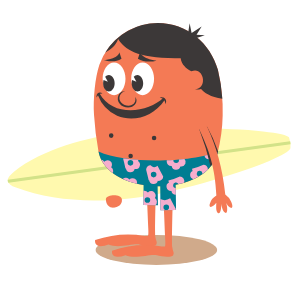
t = 0.00 s
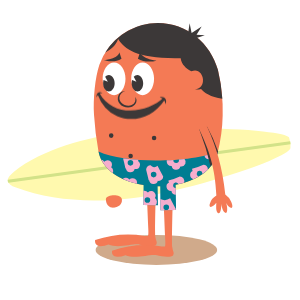
t = 1.25 s
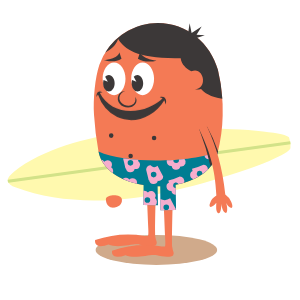
t = 3.75 s
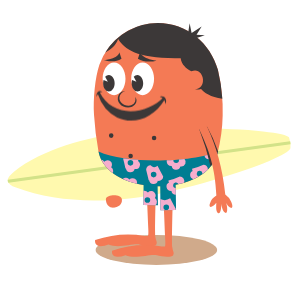
t = 5.00 s
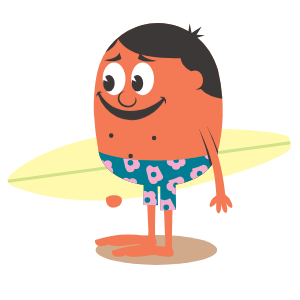
t = 6.75 s
t = 8.25 s: frame unchanged from t = 3.75 s, image omitted

The animated SVG that drew these frames (rendered in a browser with its animation timeline set to each time). Animation: 21 CSS @keyframes rules; frames cover the first 8.25 s, repeats indefinitely.

<svg width="300" height="300" xmlns="http://www.w3.org/2000/svg">
 <g>
  <title>background</title>
  
 </g>

 <style>#ba { animation: arm1 20s linear alternate infinite;

    transform-origin:10% 10%;
    transform-box: fill-box;}

  @keyframes arm1{
  0%{transform:rotateZ(0deg);}
  10%{transform:rotateZ(0deg);}
  12%{transform: rotateZ(-25deg);}
  15%{transform: rotateZ(-25deg);}
  17%{transform: rotateZ(0deg);}
  60%{transform:rotateZ(0deg);}
  62%{transform: rotateZ(-25deg);}
  65%{transform: rotateZ(-25deg);}
  67%{transform: rotateZ(0deg);}

  


  100%{transform: rotateZ(0deg);}

}
#bb { animation: bb 20s linear alternate infinite;

    transform-origin:90% 10%;
    transform-box: fill-box;}

  @keyframes bb{
  0%{transform:rotateZ(0deg);}
  30%{transform:rotateZ(0deg);}
  32%{transform: rotateZ(25deg);}
  35%{transform: rotateZ(25deg);}
  37%{transform: rotateZ(0deg);}
  80%{transform:rotateZ(0deg);}
  82%{transform: rotateZ(25deg);}
  85%{transform: rotateZ(25deg);}
  87%{transform: rotateZ(0deg);}

  


  100%{transform: rotateZ(0deg);}

  }
  #body{ animation: body .4s ease-in-out alternate infinite;

    transform-origin:bottom;
    transform-box: fill-box;

  }
@keyframes body {
  0%{transform: scale(1,1);}
   100%{transform: scale(1,1.02);}
}
#amouth { animation: arm1 .3s linear alternate infinite;

    transform-origin:40% 40%;
    transform-box: fill-box;}

  @keyframes arm1{
   0%{transform: scale(1,1);}
   100%{transform: scale(1,1.3);}

  }
#ctail { animation: ct .7s cubic-bezier(0.455, 0.03, 0.515, 0.955) alternate infinite;

    transform-origin:90% 90%;
    transform-box: fill-box;}

  @keyframes ct {
  0%{transform:rotateZ(-8deg);}
  100%{transform: rotateZ(8deg);}

  }
  #d { animation: d 10s linear  infinite;
  transform-origin:90% 90%;
    transform-box: fill-box;}
  @keyframes d {
    0%{transform: translate(0px,0px);}
    30%{transform: translate(-30px, 30px);}
    50%{transform: translate(-30px, 30px);}
  }
  #da { animation: da .7s cubic-bezier(0.455, 0.03, 0.515, 0.955) alternate infinite;

    transform-origin:0% 100%;
    transform-box: fill-box;}

  @keyframes da {
  0%{transform:rotateZ(0deg);}
  100%{transform: rotateZ(8deg);}

  }
   #db { animation: db .7s cubic-bezier(0.455, 0.03, 0.515, 0.955) alternate infinite;

    transform-origin:90% 90%;
    transform-box: fill-box;}

  @keyframes db {
  0%{transform:rotateZ(0deg);}
  100%{transform: rotateZ(-8deg);}

  }
   #ea { animation: ea .7s cubic-bezier(0.455, 0.03, 0.515, 0.955) alternate infinite;

    transform-origin:10% 95%;
    transform-box: fill-box;}

  @keyframes ea {
  0%{transform:rotateZ(0deg);}
  100%{transform: rotateZ(-10deg);}

  }

  #f { animation: f 50s linear  infinite;
  transform-origin:center;
    transform-box: fill-box;}
  @keyframes f {
    0%{transform: translate(-490px,0px) rotateY(0deg);}

    50%{transform: translate(430px, 0px) rotateY(0deg);}
    55%{transform: translate(430px, 0px) rotateY(0deg);}
     52%{transform: translate(430px, 0px) rotateY(180deg);}

     54%{transform: translate(430px, 0px) rotateY(180deg);}

     55%{transform: translate(430px, 0px) rotateY(180deg);}
    
    100%{transform: translate(-490px, 0px) rotateY(180deg);}
    
  }
  #g { animation: g 25s linear  infinite;
  transform-origin:center;
    transform-box: fill-box;}
  @keyframes g {
    0%{transform: translate(-490px,0px) rotateY(0deg);}

    50%{transform: translate(490px, 0px) rotateY(0deg);}
    55%{transform: translate(490px, 0px) rotateY(0deg);}
     52%{transform: translate(490px, 0px) rotateY(180deg);}

     54%{transform: translate(490px, 0px) rotateY(180deg);}

     55%{transform: translate(490px, 0px) rotateY(180deg);}
    
    100%{transform: translate(-490px, 0px) rotateY(180deg);}
    
  }
    #h { animation: h 20s linear  infinite;
  transform-origin:center;
    transform-box: fill-box;}
  @keyframes h {
    0%{transform: translate(690px,0px) rotateY(0deg);}

    50%{transform: translate(-750px, 0px) rotateY(0deg);}
    55%{transform: translate(-750px, 0px) rotateY(0deg);}
     52%{transform: translate(-750px, 0px) rotateY(180deg);}

     54%{transform: translate(-750px, 0px) rotateY(180deg);}

     55%{transform: translate(-750px, 0px) rotateY(180deg);}
    
    100%{transform: translate(690px, 0px) rotateY(180deg);}
    
  }
      #j { animation: j 15s linear  infinite;
  transform-origin:30% 50%;
    transform-box: fill-box;}
  @keyframes j {
    0%{transform: translate(150px,-70px)}
    20%{transform: translate(150px,-70px)}
    50%{transform: translate(-40px,70px) rotateY(0deg)}
    53%{transform: translate(-40px,70px) rotateY(160deg)}
     53%{transform: translate(-40px,70px) rotateY(160deg)}
      100%{transform: translate(190px,120px) rotateY(160deg)}
  }

#km { animation: km .3s linear alternate infinite;

    transform-origin:40% 40%;
    transform-box: fill-box;}

  @keyframes km {
   0%{transform: scale(1,1);}
100%{transform: scale(1,1.2);} 

}
#lha { animation: lh1 2s linear alternate infinite;

    transform-origin:10% 60%;
    transform-box: fill-box;}

  @keyframes lh1 {
  0%{transform:rotateZ(-8deg);}
  100%{transform: rotateZ(8deg);}

  }
   #clouds { animation: cld 45s linear  infinite;
  transform-origin:center;
    transform-box: fill-box;}
  @keyframes cld {
    0%{transform: translate(470px,0px) rotateY(0deg);}

    100%{transform: translate(-490px, 0px) rotateY(0deg);}
  }
 #iha { animation: i1 1s linear alternate infinite;

    transform-origin:10% 60%;
    transform-box: fill-box;}

  @keyframes i1 {
  0%{transform:rotateZ(-8deg);}
  100%{transform: rotateZ(8deg);}

  }
   #ihb { animation: i2 1s linear alternate infinite;

    transform-origin:10% 60%;
    transform-box: fill-box;}

  @keyframes i2 {
  0%{transform:rotateZ(8deg);}
  100%{transform: rotateZ(-8deg);}

  }
   #ihd { animation: i3 1s linear alternate infinite;

    transform-origin:100% 100%;
    transform-box: fill-box;}

  @keyframes i3 {
  0%{transform:rotateZ(8deg);}
  100%{transform: rotateZ(-8deg);}

  }
      #i { animation: i 20s linear  infinite;
  transform-origin:center;
    transform-box: fill-box;}
  @keyframes i {
    0%{transform: translate(170px,0px) rotateY(0deg);}

    50%{transform: translate(-150px, 0px) rotateY(0deg);}
    55%{transform: translate(-150px, 0px) rotateY(0deg);}
     52%{transform: translate(-150px, 0px) rotateY(180deg);}

     54%{transform: translate(-150px, 0px) rotateY(180deg);}

     55%{transform: translate(-150px, 0px) rotateY(180deg);}
    
    100%{transform: translate(170px, 0px) rotateY(180deg);}
    
  }
    #hh { animation: hh 1s linear alternate infinite;

    transform-origin:20% 80%;
    transform-box: fill-box;}

  @keyframes hh {
  0%{transform:rotateZ(20deg);}
  100%{transform: rotateZ(-20deg);}

  }</style>
 <g>
  <title>Layer 1</title>
  <g stroke="null" id="k">
   <ellipse stroke="null" id="svg_1093" fill="#d0aa8b" ry="15.01363" rx="60.7663" cy="249.95026" cx="156.38002"/>
   <g stroke="null" id="svg_1094">
    <path stroke="null" id="svg_1095" fill-rule="evenodd" fill="#f47a55" d="m117.52998,185.84024c5.97566,5.71081 5.97566,22.82668 -5.41285,21.40311c-4.25414,-0.5297 -5.19766,-6.53846 -4.96592,-11.48783c-5.41285,-1.55599 -2.11879,-7.76339 0.61246,-10.09737c2.88023,-20.75754 -0.67868,-43.76631 -7.05161,-64.259c-0.34761,-1.14216 7.91237,-0.62902 8.27653,0.64557c6.70399,20.06232 8.17721,43.18695 8.54138,63.79551z"/>
    <path stroke="null" id="svg_1096" fill-rule="evenodd" fill="#fff9ae" d="m13.974,171.65426c28.83544,-23.17429 73.77701,-33.95034 108.48879,-39.18111c41.26679,-6.2074 105.17818,-4.73418 140.60174,-1.0925c15.52678,1.65531 24.97858,3.92308 25.9221,5.94255a23.17429,23.17429 0 0 1 1.45667,11.04089c-0.61246,2.49951 -8.17721,7.2999 -21.75073,12.82863c-34.67867,14.11976 -95.34566,31.96397 -137.14215,36.9961c-40.62122,4.88315 -82.26874,2.20156 -115.52385,-10.57741c-10.24635,-3.93963 -11.22298,-8.60759 -2.05258,-15.95716z"/>
    <path stroke="null" id="svg_1097" fill-rule="evenodd" fill="#d2e288" d="m7.71694,179.69905l282.42841,-38.38656a26.83252,26.83252 0 0 1 0.41383,2.97955l-282.18011,38.35345a4.35346,4.35346 0 0 1 -0.66212,-2.94645z"/>
    <path stroke="null" id="svg_1098" fill-rule="evenodd" fill="#f47a55" d="m157.85325,23.00773c28.83544,0 52.75462,20.31061 60.03797,46.81207a174.30378,174.30378 0 0 1 4.78384,45.78578a164.00777,164.00777 0 0 1 -5.148,37.5258c-12.10029,45.78578 -110.74001,42.93865 -119.03309,-1.65531a304.46054,304.46054 0 0 1 -4.48588,-36.69815c-0.96008,-15.67575 1.02629,-37.40993 5.37975,-50.05647a62.1071,62.1071 0 0 1 58.46543,-41.71373z"/>
    <path stroke="null" id="svg_1099" fill-rule="evenodd" fill="#f47a55" d="m147.85519,235.88015a7.0185,7.0185 0 0 1 -3.16164,0a101.55306,101.55306 0 0 0 -49.57643,4.20448c-0.43038,2.41675 0.5297,5.9591 5.47906,6.09153a20.44304,20.44304 0 0 0 7.91237,-1.65531c10.36222,4.53554 26.02142,-1.83739 31.45082,0.19864c4.50243,1.65531 14.89776,2.13535 16.12269,0.19864s0.5297,-3.39338 -0.13242,-5.19766a23.55501,23.55501 0 0 1 -0.87731,-8.19377c0.26485,-29.91139 1.0594,-42.25998 1.15871,-64.27555c-7.61441,0.46349 -7.44888,-1.35735 -10.94158,2.76436c1.20837,13.12658 2.16845,39.06523 2.9961,58.84615c0.06621,2.06913 0.33106,6.72054 -0.43038,7.0185z"/>
    <path stroke="null" id="svg_1100" fill-rule="evenodd" fill="#3c3838" d="m157.85325,23.00773c28.83544,0 52.75462,20.31061 60.03797,46.81207a167.18596,167.18596 0 0 1 4.43622,28.91821c-11.58715,-1.65531 -18.57254,-6.38948 -21.27069,-9.83252a12.96105,12.96105 0 0 1 -6.14119,0.54625c13.67283,-1.3739 8.45862,-23.50535 -3.54236,-18.0925c-5.23077,-2.74781 -9.93184,-6.93573 -10.69328,-13.14313c-42.75657,0.91042 -55.85004,-8.42551 -62.52093,-19.10224c-2.185,6.2074 -6.98539,10.5443 -13.07692,13.57351a62.02434,62.02434 0 0 1 52.77117,-29.67965z"/>
    <path stroke="null" id="svg_1101" fill-rule="evenodd" fill="#f47a55" d="m164.85519,246.4079a6.78676,6.78676 0 0 1 -3.16164,0a101.43719,101.43719 0 0 0 -49.6592,4.22103c-0.43038,2.40019 0.5297,5.94255 5.47906,6.07498a20.5258,20.5258 0 0 0 7.92892,-1.57254c10.36222,4.53554 26.02142,-1.83739 31.45082,0.19864c4.48588,1.65531 14.89776,2.13535 16.12269,0.19864s0.51315,-3.39338 -0.14898,-5.19766a23.55501,23.55501 0 0 1 -0.87731,-8.19377c0.26485,-29.91139 1.07595,-42.25998 1.15871,-64.27555c-7.61441,0.46349 -7.44888,-1.35735 -10.94158,2.76436c1.22493,13.12658 2.185,39.06523 2.9961,58.84615c0.13242,1.98637 0.39727,6.58812 -0.34761,6.93573z"/>
    <path stroke="null" id="svg_1102" fill-rule="evenodd" fill="#007d92" d="m217.94087,151.50918c-0.13242,0.5297 -0.2814,1.07595 -0.41383,1.65531c-4.61831,17.46348 -21.83349,27.84226 -41.8296,31.53359l0.34761,25.21032l-15.57643,0.36417l-0.2483,-24.0516l-2.59883,0l0.33106,18.98637l-14.50049,-0.23174l0.09932,-19.86368c-22.18111,-3.50925 -41.53164,-14.89776 -45.04089,-33.51996c28.66991,13.35832 96.6368,10.36222 119.43037,-0.08277z"/>
    <path stroke="null" id="svg_1103" fill-rule="evenodd" fill="#3c3838" d="m125.16094,91.23947a7.11782,7.11782 0 0 0 -5.28043,4.22103c-2.66504,7.20058 6.30672,12.01753 11.78578,9.58423a6.07498,6.07498 0 0 0 3.47614,-7.92892c2.76436,3.01266 1.32425,7.71373 -3.06232,9.60078c-7.38267,3.16164 -17.29795,-3.31061 -13.4742,-11.71957a6.52191,6.52191 0 0 1 6.55501,-3.75755z"/>
    <g stroke="null" id="km">
     <path stroke="null" id="svg_1104" fill-rule="evenodd" fill="#3c3838" d="m99.43748,93.15962c13.5073,24.64751 48.89776,19.26777 63.9776,4.70107c0.54625,-0.5297 1.15871,1.00974 1.45667,1.80428c-11.83544,17.72833 -31.93086,22.56183 -47.73904,16.07303a36.63193,36.63193 0 0 1 -19.30087,-20.67478c-0.23174,-0.62902 0.84421,-1.29114 1.60565,-1.9036z"/>
     <path stroke="null" id="svg_1105" fill-rule="evenodd" fill="#3c3838" d="m159.7403,97.6124c4.38656,0.84421 5.34664,3.87342 5.81013,6.62123c2.25122,-4.94937 -1.82084,-8.30964 -5.81013,-6.62123z"/>
     <path stroke="null" id="svg_1106" fill-rule="evenodd" fill="#3c3838" d="m102.48324,93.39136c-3.64167,-0.18208 -4.96592,2.01947 -5.90944,4.13827c-0.8111,-4.38656 3.02921,-6.25706 5.90944,-4.13827z"/>
    </g>
    <polygon stroke="null" id="svg_1107" fill-rule="evenodd" fill="#3c3838" points="194.36928796768188,38.73313903808594 204.81428003311157,35.17424392700195 196.53772974014282,34.77692794799805 201.66919946670532,26.500402450561523 191.60494470596313,33.005794525146484 189.63512659072876,23.355329513549805 188.06258630752563,33.60167694091797 194.36928796768188,38.73313903808594 "/>
    <g stroke="null" id="svg_1108">
     <path stroke="null" id="svg_1109" fill-rule="evenodd" fill="#3c3838" d="m104.1551,60.23557s10.36222,3.31061 17.34761,-1.45667l-2.16845,-6.50535s0,6.17429 -15.17916,7.96202z"/>
     <path stroke="null" id="svg_1110" fill-rule="evenodd" fill="#3c3838" d="m156.44624,60.66595s-11.45472,3.04576 -18.55599,-1.88705l2.16845,-6.50535s1.73807,6.60467 16.38753,8.3924z"/>
    </g>
    <g stroke="null" id="svg_1111">
     <path stroke="null" id="svg_1112" fill-rule="evenodd" fill="#fff" d="m114.07039,62.47024c6.30672,0 11.42162,7.33301 11.42162,16.37098s-5.1149,16.35443 -11.42162,16.35443s-11.42162,-7.31646 -11.42162,-16.35443s5.1149,-16.37098 11.42162,-16.37098z"/>
     <path stroke="null" id="svg_1113" fill-rule="evenodd" fill="#fff" d="m142.64098,62.47024c6.30672,0 11.42162,7.33301 11.42162,16.37098s-5.1149,16.35443 -11.42162,16.35443s-11.42162,-7.31646 -11.42162,-16.35443s5.09834,-16.37098 11.42162,-16.37098z"/>
    </g>
    <g stroke="null" id="svg_1114">
     <path stroke="null" id="svg_1115" fill-rule="evenodd" fill="#3c3838" d="m108.87273,74.90159c3.17819,0 5.76047,3.67478 5.76047,8.27653s-2.58228,8.27653 -5.76047,8.27653s-5.74391,-3.67478 -5.74391,-8.27653a11.58715,11.58715 0 0 1 0.44693,-3.17819l4.28724,1.65531l-2.7147,-4.80039a4.96592,4.96592 0 0 1 3.72444,-1.95326z"/>
     <path stroke="null" id="svg_1116" fill-rule="evenodd" fill="#3c3838" d="m137.44332,74.90159c3.16164,0 5.74391,3.67478 5.74391,8.27653s-2.58228,8.27653 -5.74391,8.27653s-5.76047,-3.67478 -5.76047,-8.27653a11.58715,11.58715 0 0 1 0.44693,-3.17819l4.28724,1.65531l-2.69815,-4.80039a4.8335,4.8335 0 0 1 3.72444,-1.95326z"/>
    </g>
    <path stroke="null" id="svg_1117" fill-rule="evenodd" fill="#f47a55" d="m105.94283,198.71852c-0.36417,2.38364 1.07595,8.3924 6.24051,8.75657s10.42843,-2.51607 9.7001,-8.27653s-15.26193,-4.91626 -15.9406,-0.48004z"/>
    <path stroke="null" id="svg_1118" fill-rule="evenodd" fill="#f6adcd" d="m217.0139,154.8529a4.38656,4.38656 0 0 1 -2.97955,1.15871a5.28043,5.28043 0 0 1 -0.89387,-0.08277a4.45277,4.45277 0 0 1 -8.6407,-0.16553a71.8403,71.8403 0 0 0 13.44109,-4.25414c-0.13242,0.5297 -0.2814,1.07595 -0.41383,1.65531s-0.33106,1.15871 -0.51315,1.65531l0,0.03311zm-9.08763,14.5667a43.03797,43.03797 0 0 1 -5.54528,4.63486a3.4927,3.4927 0 0 0 0,-0.43038a2.79747,2.79747 0 1 0 -3.5258,2.7147a58.69717,58.69717 0 0 1 -5.46251,2.84713a4.45277,4.45277 0 0 1 -0.79455,-8.27653a4.56865,4.56865 0 0 1 -0.5297,-2.11879a60.96494,60.96494 0 0 0 11.37196,-4.02239a4.46933,4.46933 0 0 1 4.45277,4.45277l0,0.19864l0.03311,0zm-24.0516,13.24245c-1.78773,0.5297 -3.59202,0.99318 -5.44596,1.39046a2.79747,2.79747 0 0 0 -5.31353,1.24148a2.81402,2.81402 0 0 0 2.63194,2.83057l0.09932,6.70399l0,0a4.45277,4.45277 0 0 1 -4.40312,-3.80721l-0.48004,0a4.45277,4.45277 0 0 1 -1.98637,-8.44206a4.3038,4.3038 0 0 1 -0.5297,-2.10224a57.38948,57.38948 0 0 0 11.3554,-4.03895a4.46933,4.46933 0 0 1 4.10516,6.24051l-0.03311,-0.01655zm-8.12756,27.22979l-15.29503,0.34761l-0.11587,-11.27264a9.58423,9.58423 0 0 0 9.79941,-0.62902a482.50531,482.50531 0 0 0 5.69425,10.70983a4.8666,4.8666 0 0 1 -0.08277,0.84421zm-20.29406,-4.73418l-12.01753,-0.19864l0,-14.21908a5.08179,5.08179 0 0 1 0.87731,-0.08277a4.46933,4.46933 0 0 1 3.62512,1.8705a4.41967,4.41967 0 0 1 3.31061,-1.44012a4.46933,4.46933 0 0 1 4.46933,4.46933a4.40312,4.40312 0 0 1 -0.79455,2.51607a4.45277,4.45277 0 0 1 0.49659,7.08471l0.03311,0zm-18.50633,-21.41967a75.38266,75.38266 0 0 1 -14.23564,-4.8335a4.45277,4.45277 0 0 1 6.62123,0.69523a4.46933,4.46933 0 0 1 7.73028,3.02921a4.96592,4.96592 0 0 1 -0.13242,1.10906l0.01655,0zm-24.26679,-10.74294a37.74099,37.74099 0 0 1 -11.37196,-13.14313a4.43622,4.43622 0 0 1 2.92989,1.78773a4.45277,4.45277 0 0 1 7.73028,3.02921a4.40312,4.40312 0 0 1 -0.77799,2.51607a4.45277,4.45277 0 0 1 2.00292,3.72444a4.53554,4.53554 0 0 1 -0.49659,2.06913l-0.01655,0.01655zm10.24635,-14.79844c4.96592,0.76144 10.19669,1.32425 15.59299,1.65531a4.38656,4.38656 0 0 1 -0.54625,1.07595a4.46933,4.46933 0 0 1 -2.44985,8.19377a5.08179,5.08179 0 0 1 -0.87731,-0.08277a4.46933,4.46933 0 0 1 -8.72347,-0.5297l-0.46349,0a155.2512,155.2512 0 0 0 -2.53262,-10.39533l0,0.08277zm43.93184,2.08569c2.185,-0.08277 4.35346,-0.19864 6.50535,-0.33106a1.50633,1.50633 0 0 0 0,0.2814a2.79747,2.79747 0 0 0 5.59494,0a3.07887,3.07887 0 0 0 -0.08277,-0.69523c1.88705,-0.16553 3.75755,-0.34761 5.59494,-0.54625a4.45277,4.45277 0 0 1 -3.22785,7.5482a5.08179,5.08179 0 0 1 -0.87731,0a4.46933,4.46933 0 0 1 -8.72347,-0.5297l-0.46349,0a4.46933,4.46933 0 0 1 -4.46933,-4.46933a4.8335,4.8335 0 0 1 0.16553,-1.20837l-0.01655,-0.04966zm-0.57936,44.11392a2.81402,2.81402 0 1 0 2.79747,2.79747a2.79747,2.79747 0 0 0 -2.79747,-2.79747zm-18.85394,-7.25024a2.81402,2.81402 0 1 0 2.79747,2.81402a2.81402,2.81402 0 0 0 -2.79747,-2.81402zm-16.98345,-37.07887a2.79747,2.79747 0 1 0 2.79747,2.79747a2.78092,2.78092 0 0 0 -2.79747,-2.79747zm20.16163,5.23077a4.46933,4.46933 0 0 0 6.90263,0.43038a482.50531,482.50531 0 0 0 5.69425,10.70983a4.45277,4.45277 0 0 1 -4.46933,4.45277a5.08179,5.08179 0 0 1 -0.87731,-0.08277a4.46933,4.46933 0 0 1 -8.72347,-0.5297l-0.46349,0a379.14797,379.14797 0 0 0 -2.53262,-10.56086a4.45277,4.45277 0 0 1 4.46933,-4.45277l0,0.03311zm3.04576,6.4888a2.79747,2.79747 0 1 0 2.79747,2.79747a2.79747,2.79747 0 0 0 -2.78092,-2.79747l-0.01655,0z"/>
    <path stroke="null" id="svg_1119" fill-rule="evenodd" fill="#3c3838" d="m210.59131,166.60557a256.70494,256.70494 0 0 0 -11.28919,-37.16163c3.80721,0.2483 6.62123,-1.0594 7.43233,-3.55891a138.46639,138.46639 0 0 1 11.28919,25.3593l-0.49659,1.96981a34.96007,34.96007 0 0 1 -6.93573,13.39143z"/>
    <path stroke="null" id="svg_1120" fill-rule="evenodd" fill="#f47a55" d="m231.18333,201.8636c1.50633,3.39338 1.65531,6.38948 0,5.99221c-2.97955,-0.71178 -5.33009,-5.47906 -5.33009,-5.47906c2.08569,4.46933 1.82084,12.28237 -0.94352,10.22979s-3.82376,-9.2035 -3.82376,-9.2035c0.59591,4.81694 -0.77799,11.22298 -3.14508,9.55112s-1.65531,-6.98539 -1.65531,-10.21324c-3.17819,4.3369 -7.53164,5.94255 -6.62123,1.48978a14.3184,14.3184 0 0 1 6.70399,-8.62415c-1.24148,-28.71957 -7.49854,-45.81889 -17.08276,-66.21226l7.43233,-3.55891c9.93184,21.25414 15.6592,41.79649 18.57254,68.66212a16.28822,16.28822 0 0 1 5.89289,7.36611z"/>
    <path stroke="null" id="svg_1121" fill-rule="evenodd" fill="#3c3838" d="m154.0957,135.71755a2.26777,2.26777 0 1 1 -2.26777,2.26777a2.26777,2.26777 0 0 1 2.26777,-2.26777z"/>
    <path stroke="null" id="svg_1122" fill-rule="evenodd" fill="#3c3838" d="m111.19015,133.31736a2.28432,2.28432 0 1 1 -2.26777,2.26777a2.26777,2.26777 0 0 1 2.26777,-2.26777z"/>
    <path stroke="null" id="svg_1123" fill-rule="evenodd" fill="#3c3838" d="m130.64001,153.66108a2.26777,2.26777 0 1 1 -2.26777,2.26777a2.26777,2.26777 0 0 1 2.26777,-2.26777z"/>
   </g>
  </g>
 </g>
</svg>
